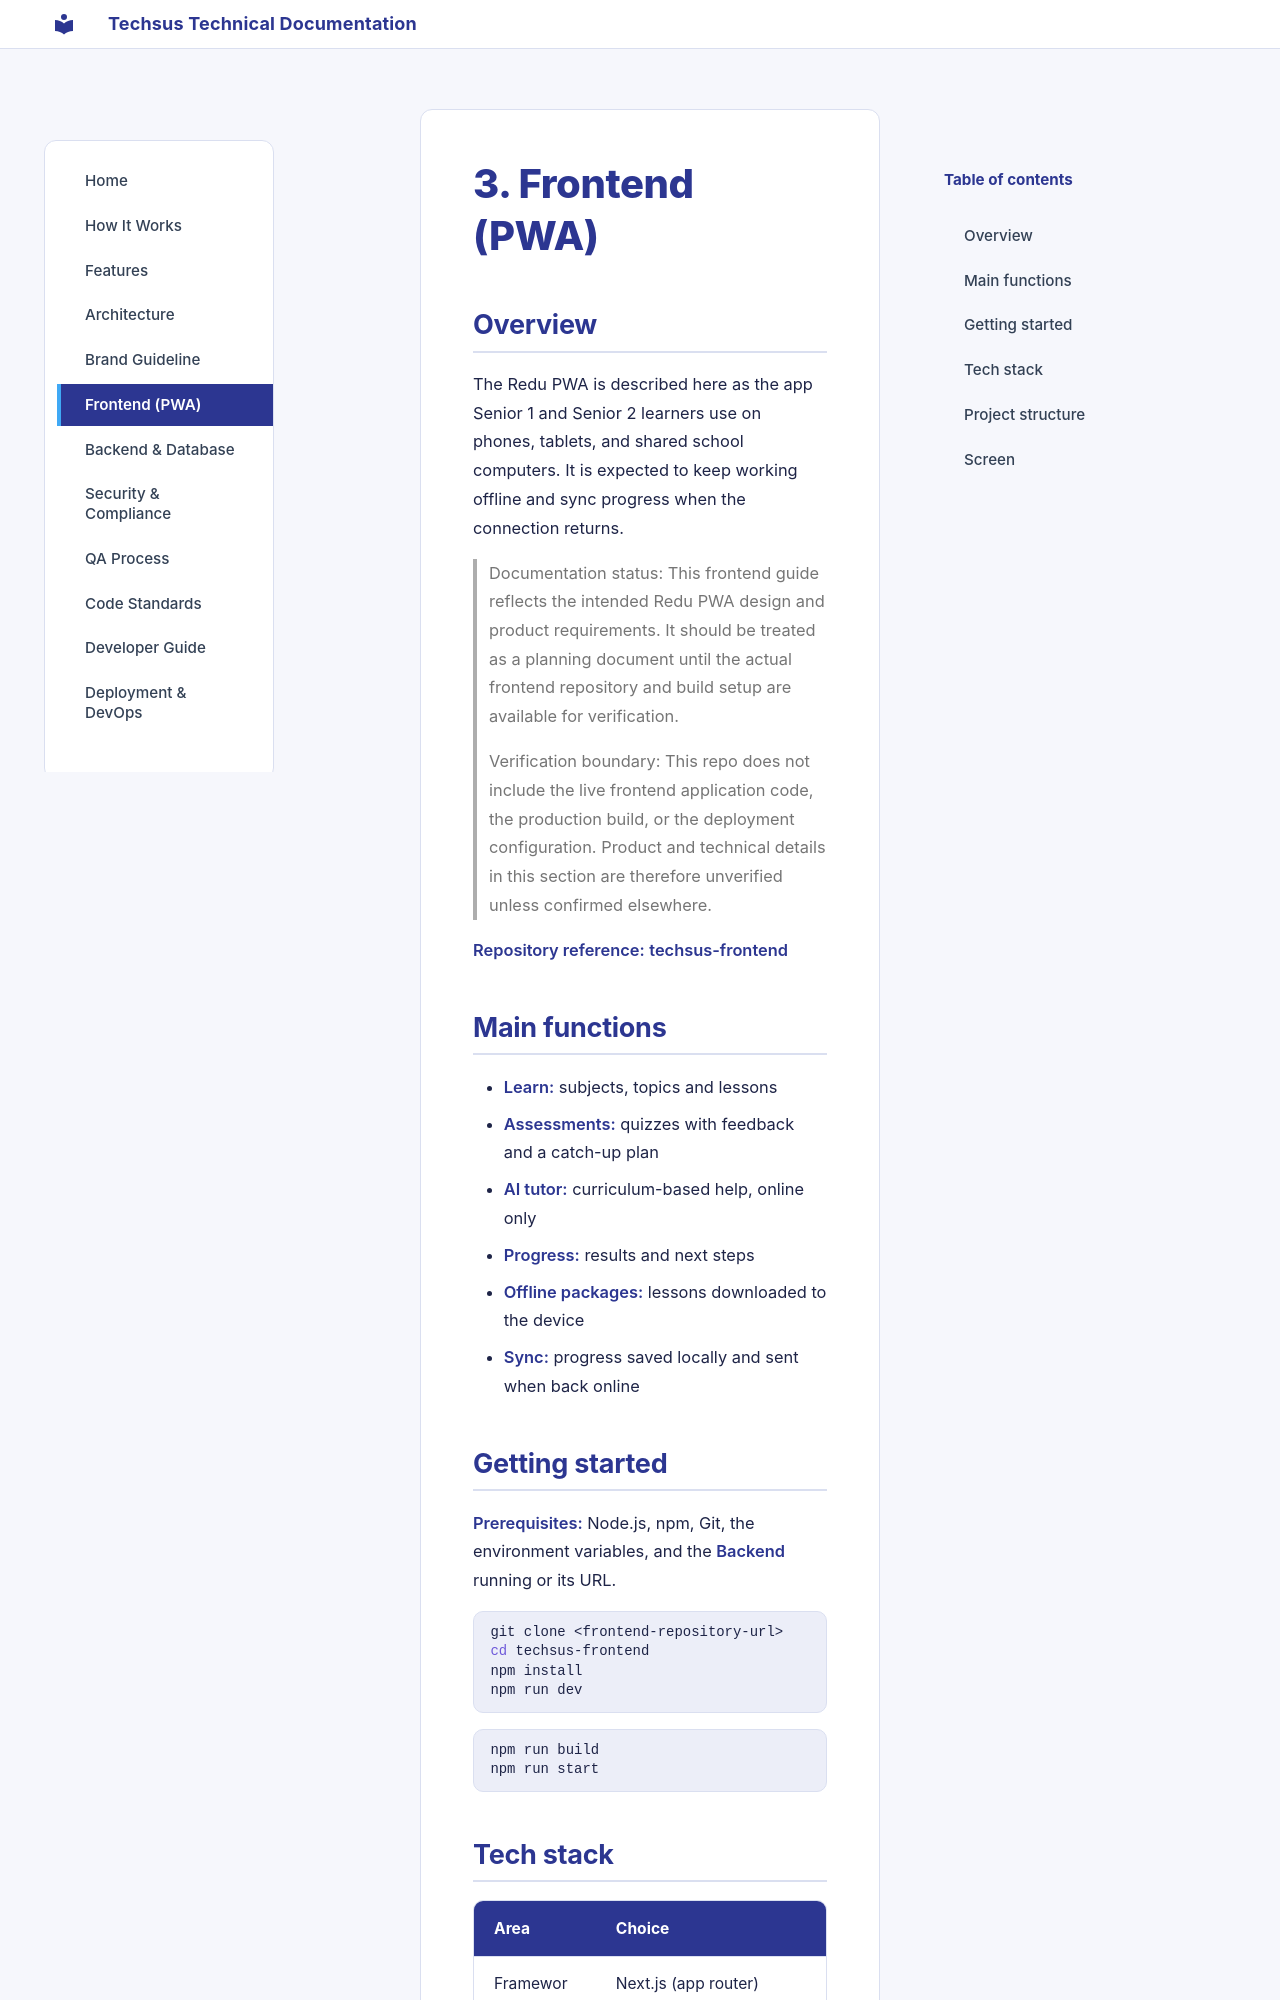

repository: akirachix/techsus-technical-documentation · page: frontend/index.html · generator: mkdocs

# 3. Frontend (PWA)

## Overview

The Redu PWA is described here as the app Senior 1 and Senior 2 learners use on phones, tablets, and shared school computers. It is expected to keep working offline and sync progress when the connection returns.

> Documentation status: This frontend guide reflects the intended Redu PWA design and product requirements. It should be treated as a planning document until the actual frontend repository and build setup are available for verification.
>
> Verification boundary: This repo does not include the live frontend application code, the production build, or the deployment configuration. Product and technical details in this section are therefore unverified unless confirmed elsewhere.

**Repository reference:** [techsus-frontend](https://github.com/akirachix/techsus-frontend)  

## Main functions

- **Learn:** subjects, topics and lessons
- **Assessments:** quizzes with feedback and a catch-up plan
- **AI tutor:** curriculum-based help, online only
- **Progress:** results and next steps
- **Offline packages:** lessons downloaded to the device
- **Sync:** progress saved locally and sent when back online
